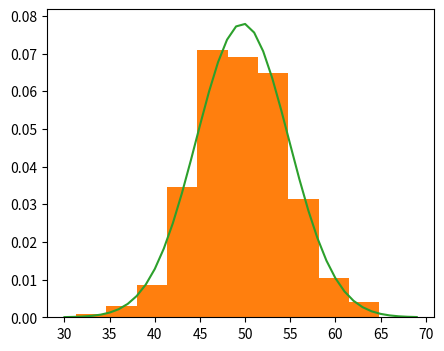

Python code for this plot:
from matplotlib import pyplot as plt
from numpy.random import normal
from numpy import mean, std
from scipy.stats import norm

sample = normal(loc=50, scale=5, size=1000)

# Percobaan 1
plt.figure(figsize=(5,4))
plt.hist(sample, bins=10, density=True)
plt.show()

# Percobaan 2
sample_mean = mean(sample)
sample_std = std(sample)
print('Mean=%.3f \nStandard Deviation=%.3f' % (sample_mean, sample_std))

# Percobaan 3
dist = norm(sample_mean, sample_std)
dist

# Percobaan 4
values = [value for value in range(30, 70)]
probabilitas = [dist.pdf(value) for value in values]
probabilitas

plt.hist(sample, bins=10, density=True)
plt.plot(values, probabilitas)
plt.show()